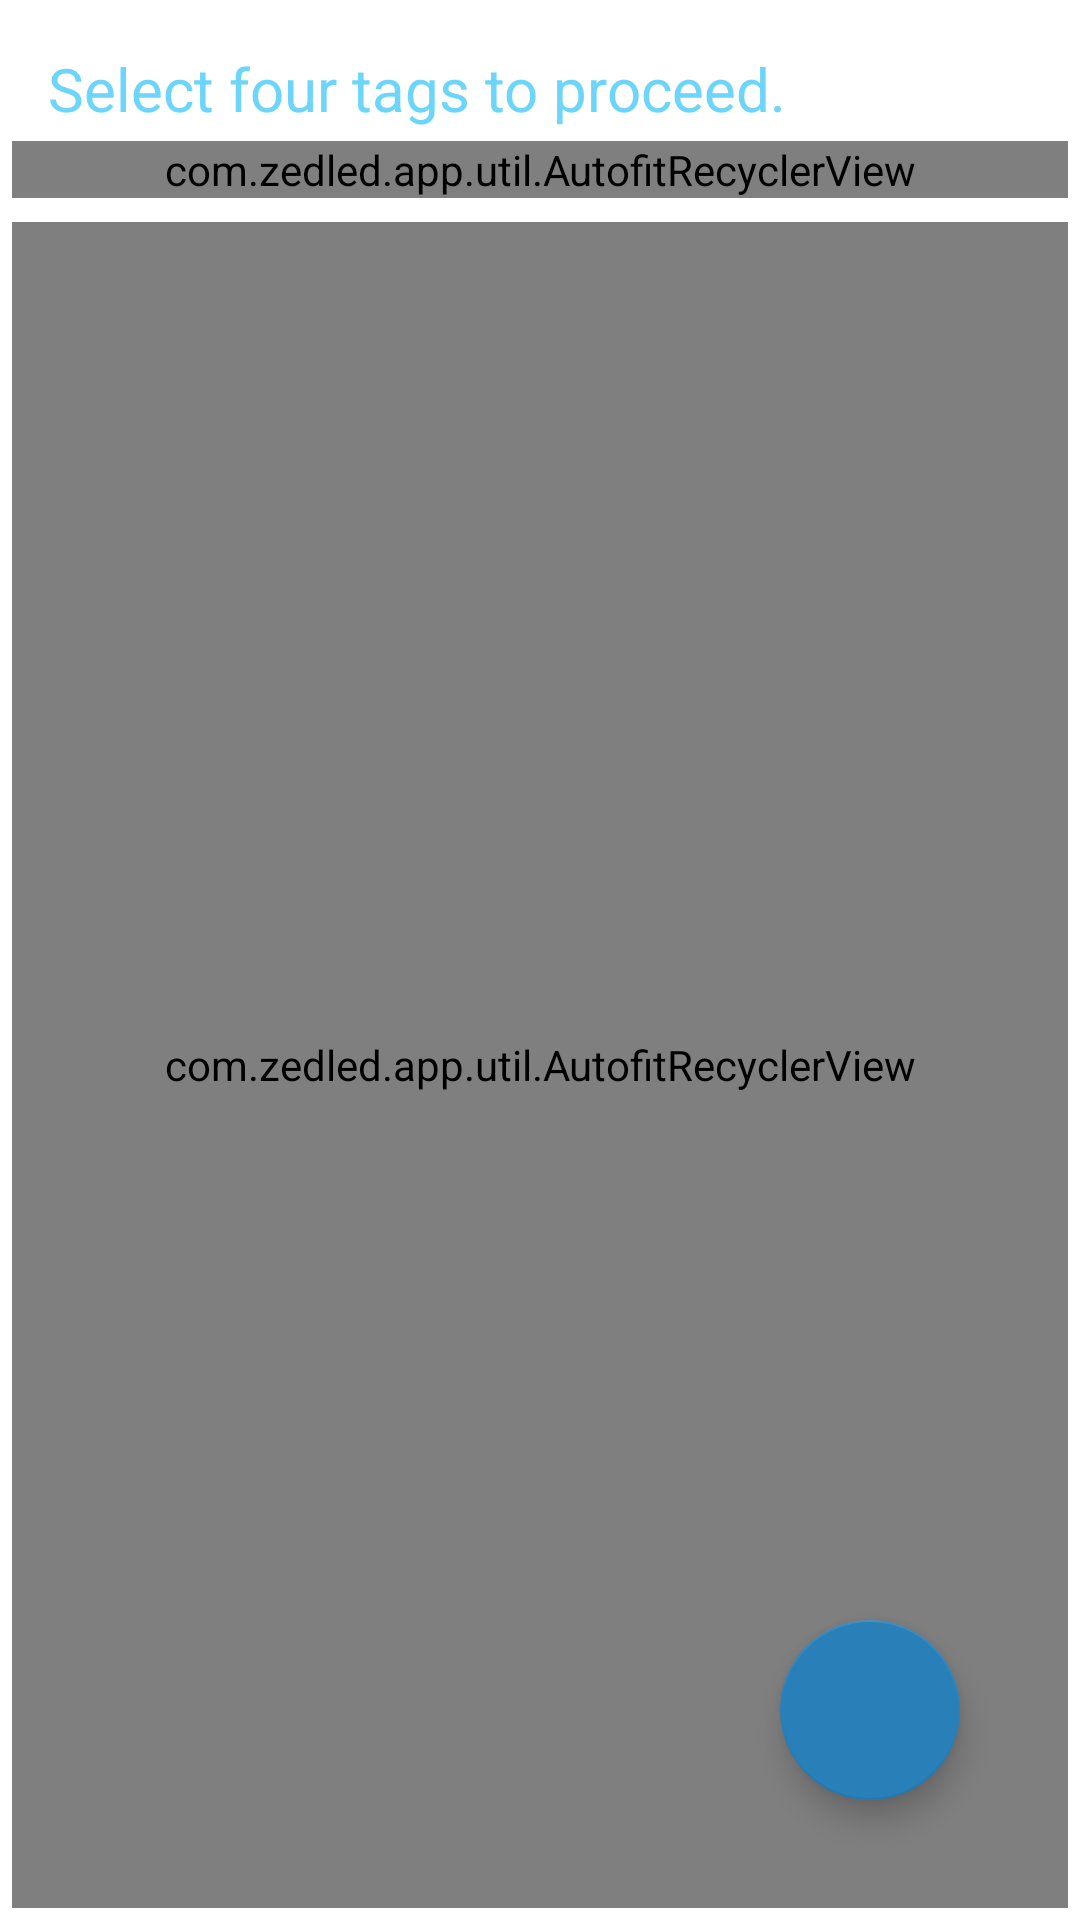

Here is an Android app screen rendered from its layout file. Give the layout XML and the strings, colors and styles it references.
<!-- AndroidManifest.xml: application theme AppTheme -->
<!-- res/layout/activity_interest.xml -->
<?xml version="1.0" encoding="utf-8"?>
<androidx.constraintlayout.widget.ConstraintLayout xmlns:android="http://schemas.android.com/apk/res/android"
    xmlns:app="http://schemas.android.com/apk/res-auto"
    xmlns:tools="http://schemas.android.com/tools"
    android:layout_width="match_parent"
    android:layout_height="match_parent"
    android:background="@color/white">

    <LinearLayout
        android:layout_width="match_parent"
        android:layout_height="match_parent"
        android:orientation="vertical">

        <TextView
            android:id="@+id/interest_gudieTV"
            android:layout_width="match_parent"
            android:layout_height="wrap_content"
            android:layout_marginStart="@dimen/margin_padding_size_medium"
            android:layout_marginTop="@dimen/margin_padding_size_medium"
            android:layout_marginEnd="@dimen/margin_padding_size_medium"
            android:text="@string/interest_selection_rule"
            android:textColor="@color/deep_blue_A200"
            android:textSize="@dimen/text_size_large" />

        <com.zedled.app.util.AutofitRecyclerView
            android:id="@+id/selected_interest_list"
            android:layout_width="match_parent"
            android:layout_height="wrap_content"
            android:layout_margin="@dimen/margin_padding_size_very_small"
            android:clipToPadding="false"
            android:columnWidth="110dp" />

        <com.zedled.app.util.AutofitRecyclerView
            android:id="@+id/interest_list"
            android:layout_width="match_parent"
            android:layout_height="0dp"
            android:layout_margin="@dimen/margin_padding_size_very_small"
            android:layout_weight="1"
            android:clipToPadding="false"
            android:columnWidth="110dp" />

    </LinearLayout>

    <com.google.android.material.floatingactionbutton.FloatingActionButton
        android:layout_width="60dp"
        android:layout_height="60dp"
        android:layout_marginEnd="40dp"
        android:layout_marginBottom="40dp"
        android:elevation="8dp"
        android:onClick="submit"
        android:src="@drawable/ic_arrow_forward_black_24dp"
        app:fabSize="auto"
        app:layout_constraintBottom_toBottomOf="parent"
        app:layout_constraintEnd_toEndOf="parent" />


</androidx.constraintlayout.widget.ConstraintLayout>
<!-- resources referenced by this layout -->
<resources>
  <color name="deep_blue_A200">#6DD5FA</color>
  <color name="white">#FFFFFF</color>
  <dimen name="margin_padding_size_medium">16dp</dimen>
  <dimen name="margin_padding_size_very_small">4dp</dimen>
  <dimen name="text_size_large">20sp</dimen>
  <string name="interest_selection_rule">Select four tags to proceed.</string>
  <style name="AppTheme" parent="Theme.AppCompat.Light.NoActionBar">
          
          <item name="colorPrimary">@color/deep_blue_A200</item>
          <item name="colorPrimaryDark">@color/light_dark</item>
          <item name="colorAccent">@color/colorAccent</item>
      </style>
  <color name="light_dark">#3C84FC</color>
  <color name="colorAccent">#2980B9</color>
</resources>
